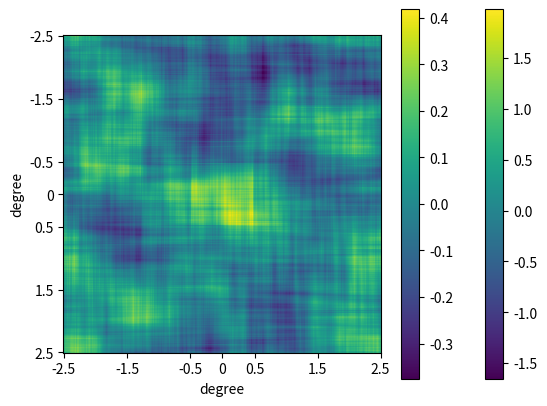

This chart was generated by the following Python code:
#!/usr/bin/env python
# coding: utf-8

# In[8]:


import numpy as np
import matplotlib.pyplot as plt
import math
patch_size = 512
patch_angle = 5. #in degree
angle_per_pixel = patch_angle/patch_size
c = 2 * math.pi * angle_per_pixel
N = 512


def power_spectrum(k, alpha=2., sigma=1.):
    out = 1/k**alpha * 1/sigma**2
    out[k < 0.01] = 1/(0.01)**alpha
    return out


bins = 300
grf = np.random.normal(0, 1, (N, N))
kx, ky = np.meshgrid(np.fft.fftfreq(N, c), np.fft.fftfreq(N, c))
mag_k = np.sqrt(kx**2 + ky**2)
signal = np.zeros((N, N))
for i in range(206, 306):
    for j in range(206, 306):
        signal[i][j] = 0.2
'''ft_signal_square = 0.25 * (1/(math.pi * kx) * 1/(math.pi * ky) * np.sin(math.pi * kx * np.floor(1. * 1/angle_per_pixel)) *
                    np.sin(math.pi * ky * np.floor(1. * 1/angle_per_pixel)))**2'''
grf_w_power_spec_noise = np.fft.ifft2(np.fft.fft2(grf) * power_spectrum(mag_k)**.5 + np.fft.fft2(signal)).real
ft_all = (np.fft.fft2(grf) * power_spectrum(mag_k)**.5 + np.fft.fft2(signal))
pspec = np.abs(ft_all)**2/N**2
k_bins = np.linspace(0.1, 0.95*mag_k.max(), bins)
k_bin_cents = k_bins[:-1] + (k_bins[1:] - k_bins[:-1])/2
digi = np.digitize(mag_k, k_bins) - 1
plt.xlabel('degree')
plt.ylabel('degree')
my_ticks = [-2.5, -1.5, -0.5, 0, 0.5, 1.5, 2.5]
plt.xticks([0,  102,  204,  256, 308, 410, 511], my_ticks)
plt.yticks([0,  102,  204,  256, 308, 410, 511], my_ticks)
plt.imshow(grf_w_power_spec_noise, interpolation='none')
plt.colorbar()
plt.show()
#plt.savefig('test_GRF_power.png', dpi=400)

#Wiener-filter: (n times)
pspec_signal = np.abs(np.fft.fft2(signal))**2/N**2
pspec_noise = power_spectrum(mag_k)/(2 * math.pi)**2
wien_fn = pspec_signal/(pspec_noise + pspec_signal)
#plt.imshow(pspec_noise.real)
#plt.colorbar()
#plt.show()
wien_real = np.fft.ifft2(wien_fn * ft_all).real

plt.xlabel('degree')
plt.ylabel('degree')
my_ticks = [-2.5, -1.5, -0.5, 0, 0.5, 1.5, 2.5]
plt.xticks([0,  102,  204,  256, 308, 410, 511], my_ticks)
plt.yticks([0,  102,  204,  256, 308, 410, 511], my_ticks)
plt.imshow(wien_real, interpolation='none')
plt.colorbar()
plt.show()




'''binned_ps = []
for i in range(0, digi.max()):
    binned_ps.append(np.mean(pspec[digi == i]))
binned_ps = np.array(binned_ps)
binned_ft = []
for k in range(0, digi.max()):
    binned_ft.append(np.mean(ft[digi == k]))
binned_ft = np.array(binned_ft).real  #instead of np.abs'''

#plt.plot(k_bin_cents, binned_ps)
#plt.plot(k_bin_cents, power_spectrum(k_bin_cents))
#plt.xlim(0, 0.5)
#plt.show()

#plt.plot(k_bin_cents,binned_ft/np.sqrt(power_spectrum(k_bin_cents)))
#plt.show()
#print(np.std(binned_ft/np.sqrt(power_spectrum(k_bin_cents)*N)))





